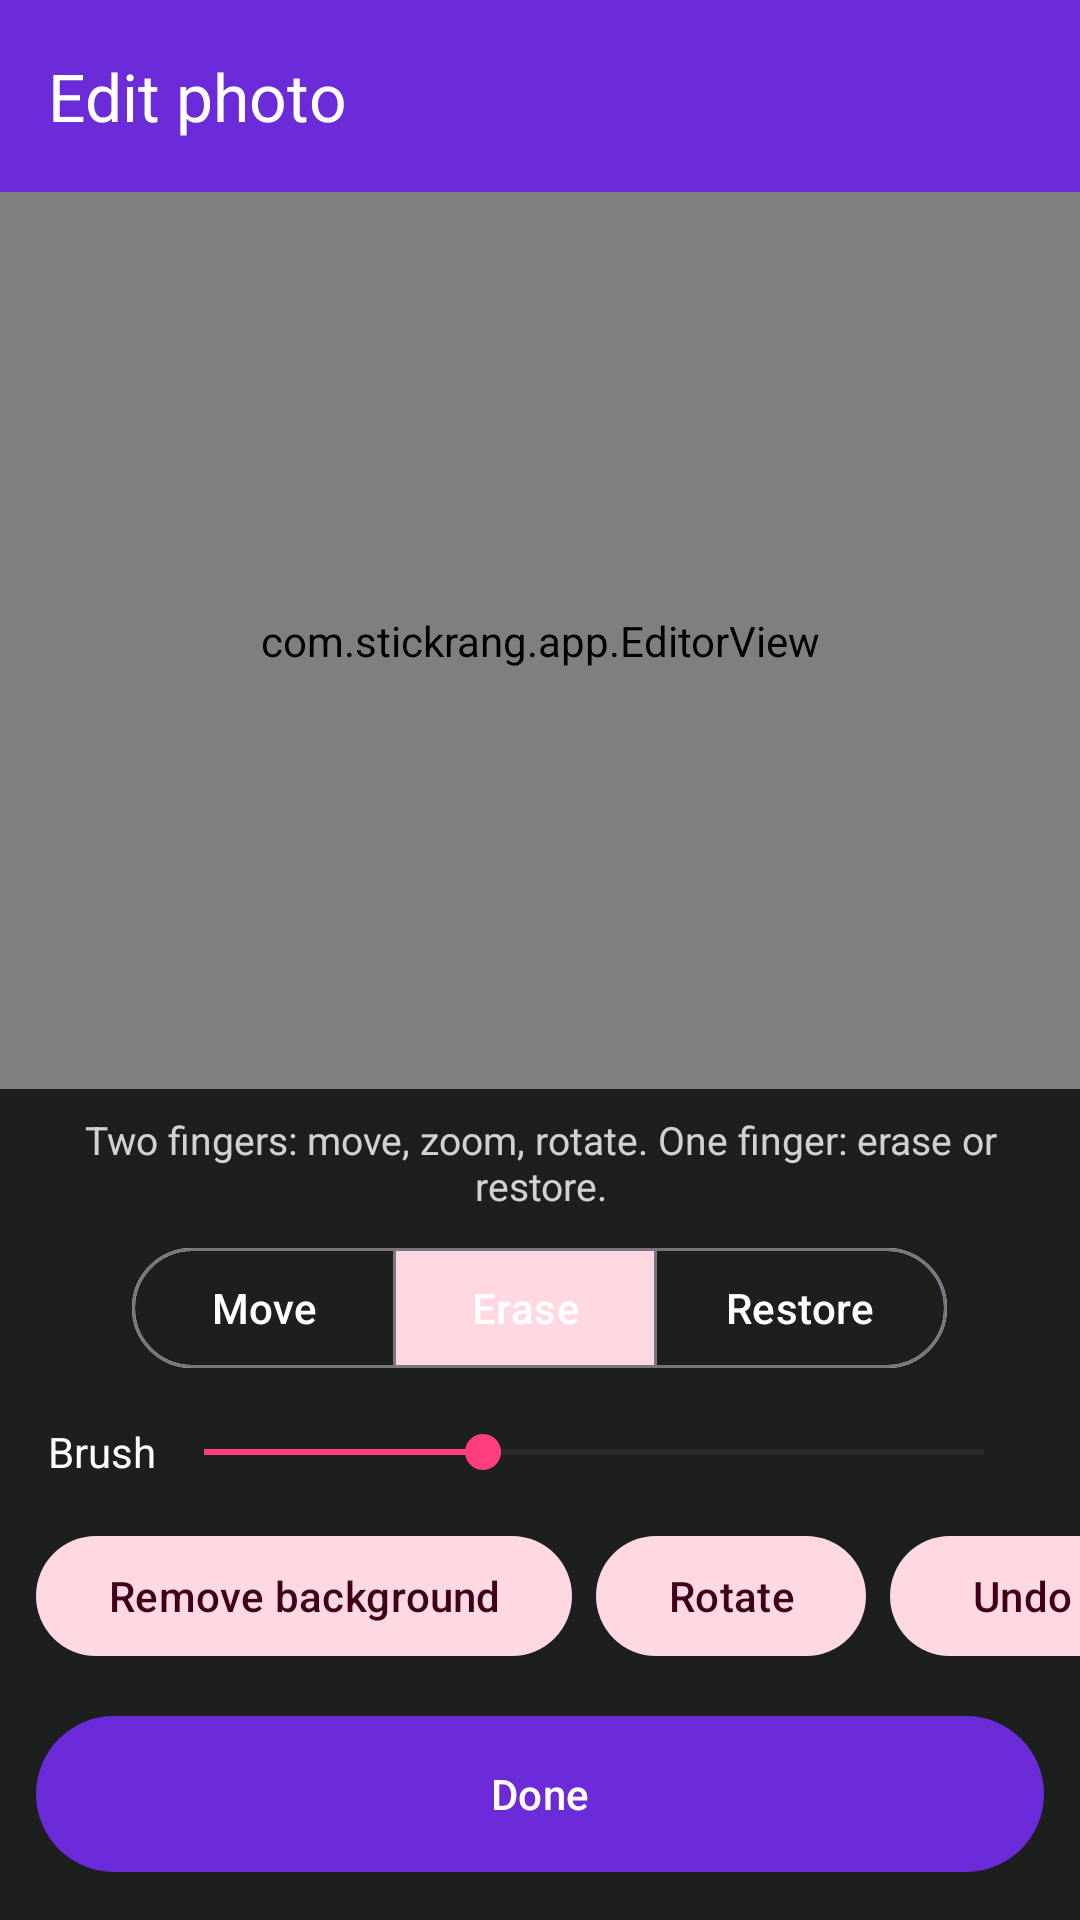

Layout XML and referenced resources for this Android screen:
<!-- AndroidManifest.xml: application theme Theme.StickRang -->
<!-- res/layout/activity_editor.xml -->
<?xml version="1.0" encoding="utf-8"?>
<LinearLayout xmlns:android="http://schemas.android.com/apk/res/android"
    xmlns:app="http://schemas.android.com/apk/res-auto"
    android:layout_width="match_parent"
    android:layout_height="match_parent"
    android:background="#1C1F1D"
    android:fitsSystemWindows="true"
    android:orientation="vertical">

    <com.google.android.material.appbar.MaterialToolbar
        android:id="@+id/toolbar"
        android:layout_width="match_parent"
        android:layout_height="?attr/actionBarSize"
        android:background="@color/brand"
        android:theme="@style/ThemeOverlay.Material3.Dark.ActionBar"
        app:title="@string/editor_title"
        app:titleTextColor="@android:color/white" />

    <FrameLayout
        android:layout_width="match_parent"
        android:layout_height="0dp"
        android:layout_weight="1">
        <com.stickrang.app.EditorView
            android:id="@+id/editor"
            android:layout_width="match_parent"
            android:layout_height="match_parent" />
        <com.google.android.material.progressindicator.CircularProgressIndicator
            android:id="@+id/progress"
            android:layout_width="wrap_content"
            android:layout_height="wrap_content"
            android:layout_gravity="center"
            android:indeterminate="true"
            android:visibility="gone" />
    </FrameLayout>

    <TextView
        android:id="@+id/hint"
        android:layout_width="match_parent"
        android:layout_height="wrap_content"
        android:gravity="center"
        android:paddingHorizontal="16dp"
        android:paddingTop="8dp"
        android:text="@string/editor_hint"
        android:textColor="#CCFFFFFF"
        android:textSize="13sp" />

    <com.google.android.material.button.MaterialButtonToggleGroup
        android:id="@+id/tools"
        android:layout_width="wrap_content"
        android:layout_height="wrap_content"
        android:layout_gravity="center_horizontal"
        android:layout_marginTop="8dp"
        app:checkedButton="@+id/tool_erase"
        app:selectionRequired="true"
        app:singleSelection="true">
        <com.google.android.material.button.MaterialButton
            android:id="@+id/tool_move"
            style="?attr/materialButtonOutlinedStyle"
            android:layout_width="wrap_content"
            android:layout_height="wrap_content"
            android:text="@string/tool_move"
            android:textColor="@android:color/white" />
        <com.google.android.material.button.MaterialButton
            android:id="@+id/tool_erase"
            style="?attr/materialButtonOutlinedStyle"
            android:layout_width="wrap_content"
            android:layout_height="wrap_content"
            android:text="@string/tool_erase"
            android:textColor="@android:color/white" />
        <com.google.android.material.button.MaterialButton
            android:id="@+id/tool_restore"
            style="?attr/materialButtonOutlinedStyle"
            android:layout_width="wrap_content"
            android:layout_height="wrap_content"
            android:text="@string/tool_restore"
            android:textColor="@android:color/white" />
    </com.google.android.material.button.MaterialButtonToggleGroup>

    <LinearLayout
        android:layout_width="match_parent"
        android:layout_height="wrap_content"
        android:gravity="center_vertical"
        android:orientation="horizontal"
        android:paddingHorizontal="16dp">
        <TextView
            android:layout_width="wrap_content"
            android:layout_height="wrap_content"
            android:text="@string/brush_size"
            android:textColor="@android:color/white" />
        <SeekBar
            android:id="@+id/brush"
            android:layout_width="0dp"
            android:layout_height="48dp"
            android:layout_weight="1"
            android:max="140"
            android:progress="50" />
    </LinearLayout>

    <HorizontalScrollView
        android:layout_width="match_parent"
        android:layout_height="wrap_content"
        android:scrollbars="none">
        <LinearLayout
            android:layout_width="wrap_content"
            android:layout_height="wrap_content"
            android:orientation="horizontal"
            android:paddingHorizontal="12dp">
            <com.google.android.material.button.MaterialButton
                android:id="@+id/auto"
                style="@style/Widget.Material3.Button.TonalButton"
                android:layout_width="wrap_content"
                android:layout_height="wrap_content"
                android:layout_marginEnd="8dp"
                android:text="@string/remove_bg" />
            <com.google.android.material.button.MaterialButton
                android:id="@+id/rotate"
                style="@style/Widget.Material3.Button.TonalButton"
                android:layout_width="wrap_content"
                android:layout_height="wrap_content"
                android:layout_marginEnd="8dp"
                android:text="@string/rotate" />
            <com.google.android.material.button.MaterialButton
                android:id="@+id/undo"
                style="@style/Widget.Material3.Button.TonalButton"
                android:layout_width="wrap_content"
                android:layout_height="wrap_content"
                android:layout_marginEnd="8dp"
                android:text="@string/undo" />
            <com.google.android.material.button.MaterialButton
                android:id="@+id/reset"
                style="@style/Widget.Material3.Button.TonalButton"
                android:layout_width="wrap_content"
                android:layout_height="wrap_content"
                android:text="@string/reset" />
        </LinearLayout>
    </HorizontalScrollView>

    <com.google.android.material.button.MaterialButton
        android:id="@+id/done"
        android:layout_width="match_parent"
        android:layout_height="60dp"
        android:layout_margin="12dp"
        android:text="@string/done" />
</LinearLayout>
<!-- resources referenced by this layout -->
<resources>
  <color name="brand">#6C2BD9</color>
  <string name="brush_size">Brush</string>
  <string name="done">Done</string>
  <string name="editor_hint">Two fingers: move, zoom, rotate. One finger: erase or restore.</string>
  <string name="editor_title">Edit photo</string>
  <string name="remove_bg">Remove background</string>
  <string name="reset">Reset</string>
  <string name="rotate">Rotate</string>
  <string name="tool_erase">Erase</string>
  <string name="tool_move">Move</string>
  <string name="tool_restore">Restore</string>
  <string name="undo">Undo</string>
  <style name="Theme.StickRang" parent="Theme.Material3.DayNight.NoActionBar">
          <item name="colorPrimary">@color/brand</item>
          <item name="colorOnPrimary">@android:color/white</item>
          <item name="colorPrimaryContainer">#EADDFF</item>
          <item name="colorOnPrimaryContainer">#21005D</item>
          <item name="colorSecondary">@color/accent</item>
          <item name="colorSecondaryContainer">#FFD9E2</item>
          <item name="colorOnSecondaryContainer">#3E001D</item>
          <item name="android:statusBarColor">@color/brand_dark</item>
      </style>
  <color name="accent">#FF3D7F</color>
  <color name="brand_dark">#4B17A8</color>
</resources>
